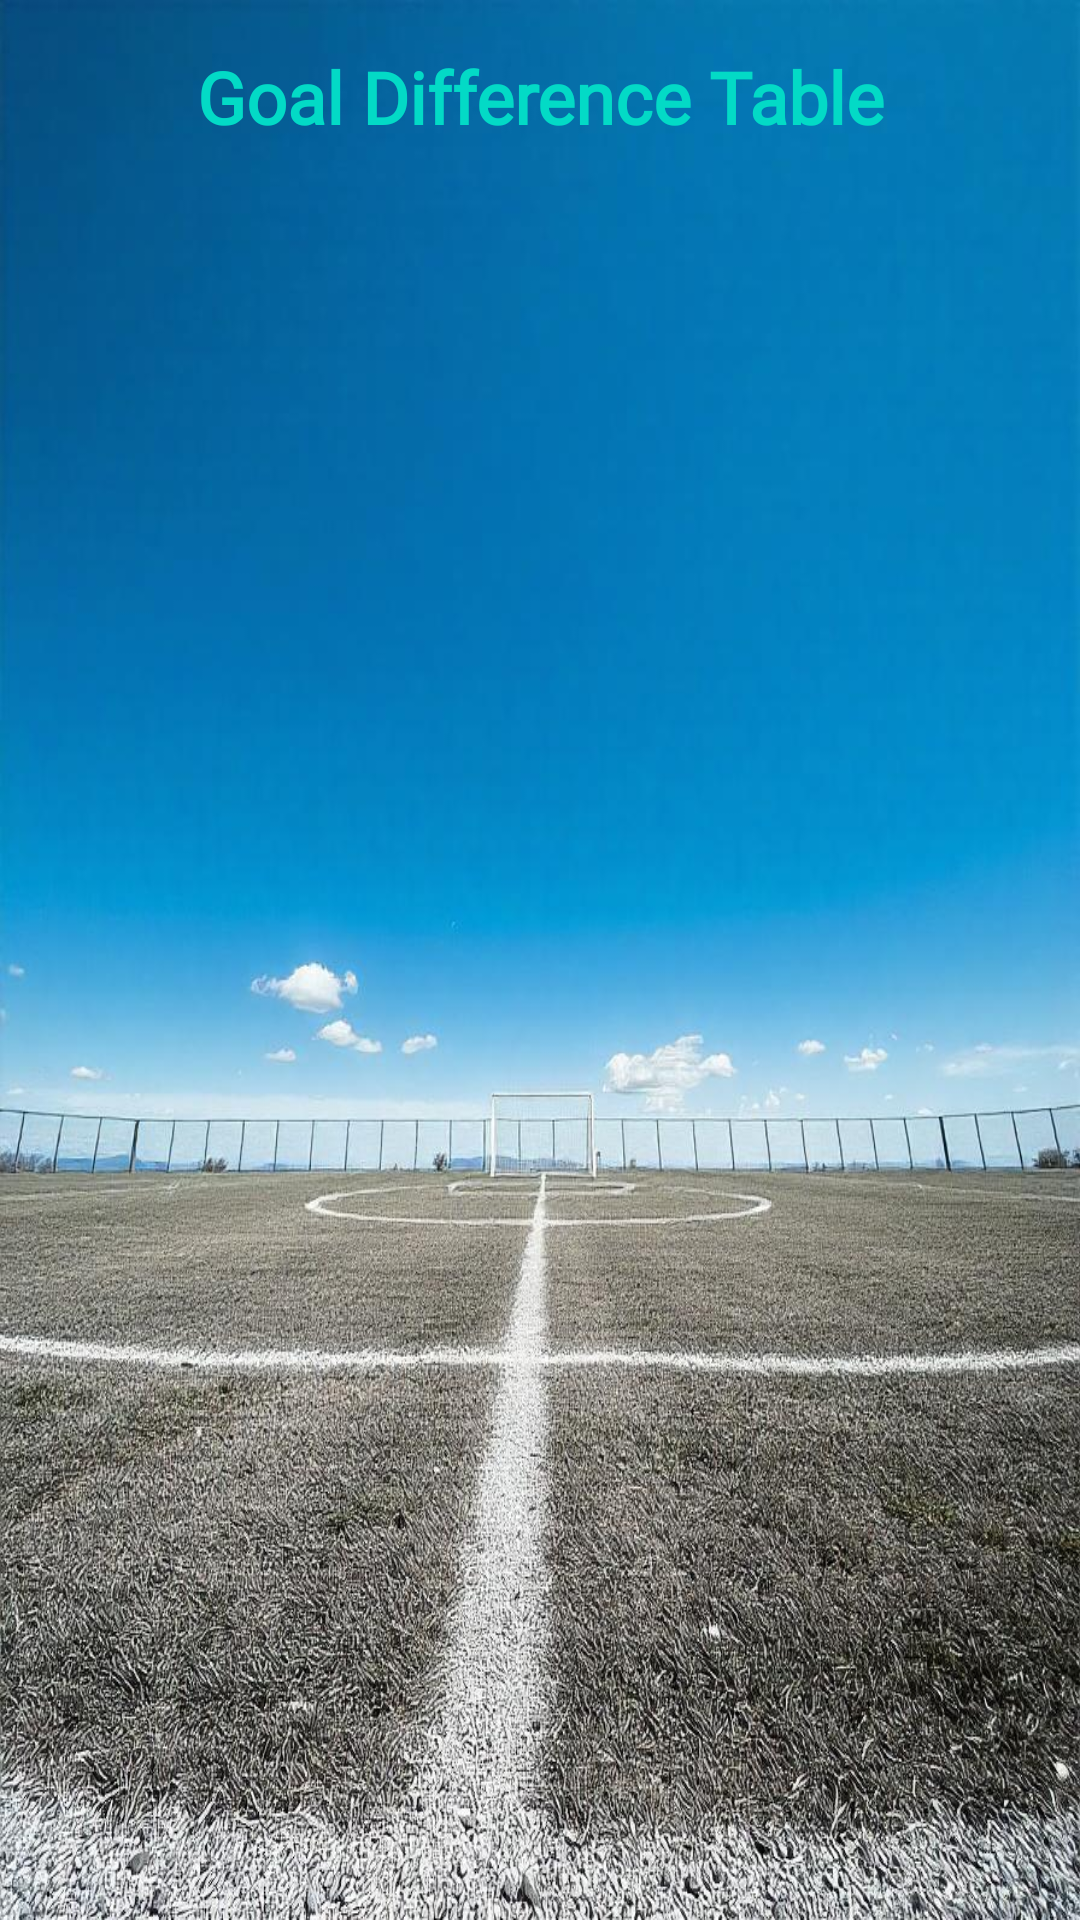

This screen was rendered from an Android layout file. Write that file and the resources it references.
<!-- AndroidManifest.xml: application theme Theme.FootballManagement -->
<!-- res/layout/activity_goal_difference.xml -->
<ScrollView xmlns:android="http://schemas.android.com/apk/res/android"
    android:layout_width="match_parent"
    android:layout_height="match_parent"
    android:padding="16dp"
    android:fitsSystemWindows="true"
    android:background="@drawable/football19">

    <LinearLayout
        android:layout_width="match_parent"
        android:layout_height="wrap_content"
        android:orientation="vertical">

        <TextView
            android:id="@+id/tvGoalDifferenceHeader"
            android:layout_width="match_parent"
            android:layout_height="wrap_content"
            android:layout_marginBottom="16dp"
            android:gravity="center"
            android:text="Goal Difference Table"
            android:fontFamily="@font/sourgummy"
            android:textColor="@color/design_default_color_secondary"
            android:textSize="24sp"
            android:textStyle="bold" />

        <HorizontalScrollView
            android:layout_width="match_parent"
            android:layout_height="wrap_content">

            <TableLayout
                android:id="@+id/goalDifferenceTable"
                android:layout_width="wrap_content"
                android:layout_height="wrap_content"
                android:stretchColumns="1"
                android:paddingStart="20dp"
                android:paddingEnd="20dp"
                android:paddingTop="20dp"
                android:paddingBottom="20dp"/>
        </HorizontalScrollView>
    </LinearLayout>
</ScrollView>
<!-- resources referenced by this layout -->
<resources>
  <!-- drawable football19: jpeg bitmap (drawable, 209154 bytes) -->
  <style name="Theme.FootballManagement" parent="Base.Theme.FootballManagement" />
  <style name="Base.Theme.FootballManagement" parent="Theme.Material3.DayNight.NoActionBar">
          
          
      </style>
</resources>
